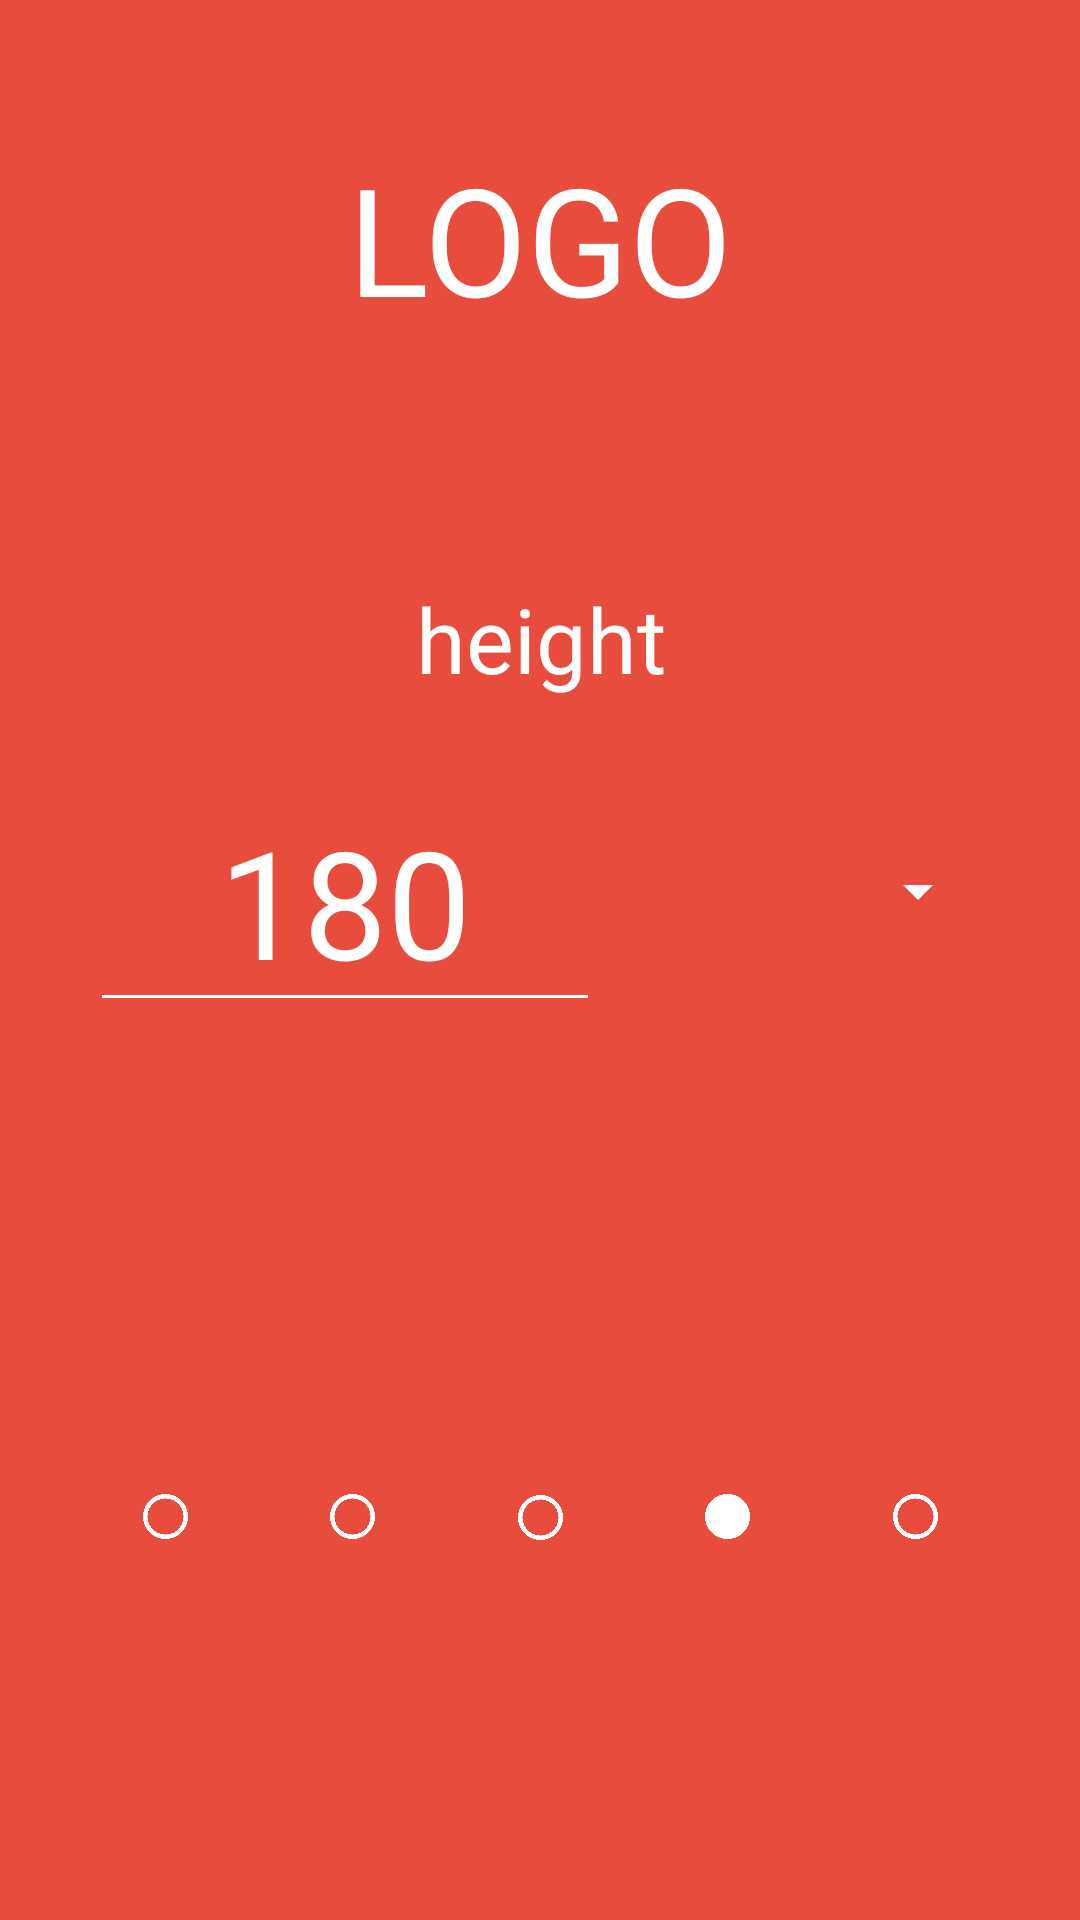

Android layout source for this screen:
<!-- AndroidManifest.xml: application theme AppTheme.NoActionBar -->
<!-- res/layout/content_welcome_screen4.xml -->
<?xml version="1.0" encoding="utf-8"?>
<android.support.constraint.ConstraintLayout xmlns:android="http://schemas.android.com/apk/res/android"
    xmlns:app="http://schemas.android.com/apk/res-auto"
    xmlns:tools="http://schemas.android.com/tools"
    android:layout_width="match_parent"
    android:layout_height="match_parent"
    android:background="@color/colorPrimary"
    app:layout_behavior="@string/appbar_scrolling_view_behavior"
    tools:context="cz.inovett.bmicalendar.WelcomeScreenActivity4"
    tools:showIn="@layout/activity_welcome_screen4">

    <ImageView
        android:id="@+id/imageView8"
        android:layout_width="15dp"
        android:layout_height="15dp"
        android:layout_marginBottom="100dp"
        android:layout_marginTop="130dp"
        app:layout_constraintBottom_toBottomOf="parent"
        app:layout_constraintLeft_toRightOf="@+id/imageView15"
        app:layout_constraintRight_toLeftOf="@+id/imageView14"
        app:layout_constraintTop_toBottomOf="@+id/editTextVyska"
        app:layout_constraintVertical_bias="0.504"
        app:srcCompat="@drawable/circular" />

    <ImageView
        android:id="@+id/imageView12"
        android:layout_width="15dp"
        android:layout_height="15dp"
        android:layout_marginBottom="100dp"
        android:layout_marginTop="130dp"
        app:layout_constraintBottom_toBottomOf="parent"
        app:layout_constraintLeft_toLeftOf="parent"
        app:layout_constraintRight_toLeftOf="@+id/imageView13"
        app:layout_constraintTop_toBottomOf="@+id/editTextVyska"
        app:srcCompat="@drawable/circle_outline" />

    <ImageView
        android:id="@+id/imageView13"
        android:layout_width="15dp"
        android:layout_height="15dp"
        android:layout_marginBottom="100dp"
        android:layout_marginTop="130dp"
        app:layout_constraintBottom_toBottomOf="parent"
        app:layout_constraintLeft_toRightOf="@+id/imageView12"
        app:layout_constraintRight_toLeftOf="@+id/imageView15"
        app:layout_constraintTop_toBottomOf="@+id/editTextVyska"
        app:layout_constraintVertical_bias="0.504"
        app:srcCompat="@drawable/circle_outline" />

    <ImageView
        android:id="@+id/imageView14"
        android:layout_width="15dp"
        android:layout_height="15dp"
        android:layout_marginBottom="100dp"
        android:layout_marginTop="130dp"
        app:layout_constraintBottom_toBottomOf="parent"
        app:layout_constraintLeft_toRightOf="@+id/imageView8"
        app:layout_constraintRight_toRightOf="parent"
        app:layout_constraintTop_toBottomOf="@+id/editTextVyska"
        app:srcCompat="@drawable/circle_outline" />

    <ImageView
        android:id="@+id/imageView15"
        android:layout_width="15dp"
        android:layout_height="15dp"
        android:layout_marginBottom="100dp"
        android:layout_marginTop="130dp"
        app:layout_constraintBottom_toBottomOf="parent"
        app:layout_constraintLeft_toRightOf="@+id/imageView13"
        app:layout_constraintRight_toLeftOf="@+id/imageView8"
        app:layout_constraintTop_toBottomOf="@+id/editTextVyska"
        app:layout_constraintVertical_bias="0.507"
        app:srcCompat="@drawable/circle_outline" />

    <TextView
        android:id="@+id/textView8"
        android:layout_width="wrap_content"
        android:layout_height="wrap_content"
        android:layout_marginEnd="8dp"
        android:layout_marginLeft="8dp"
        android:layout_marginRight="8dp"
        android:layout_marginStart="8dp"
        android:layout_marginTop="46dp"
        android:text="LOGO"
        android:textColor="@android:color/background_light"
        android:textSize="50sp"
        app:layout_constraintLeft_toLeftOf="parent"
        app:layout_constraintRight_toRightOf="parent"
        app:layout_constraintTop_toTopOf="parent" />

    <TextView
        android:id="@+id/textView9"
        android:layout_width="wrap_content"
        android:layout_height="wrap_content"
        android:layout_marginEnd="8dp"
        android:layout_marginLeft="8dp"
        android:layout_marginRight="8dp"
        android:layout_marginStart="8dp"
        android:layout_marginTop="80dp"
        android:text="height"
        android:textColor="@android:color/background_light"
        android:textSize="30sp"
        app:layout_constraintHorizontal_bias="0.501"
        app:layout_constraintLeft_toLeftOf="parent"
        app:layout_constraintRight_toRightOf="parent"
        app:layout_constraintTop_toBottomOf="@+id/textView8" />

    <EditText
        android:id="@+id/editTextVyska"
        android:layout_width="170dp"
        android:layout_height="wrap_content"
        android:layout_marginTop="24dp"
        android:backgroundTint="@android:color/background_light"
        android:ems="10"
        android:inputType="number"
        android:text="180"
        android:textAlignment="center"
        android:textColor="@android:color/background_light"
        android:textSize="50sp"
        app:layout_constraintLeft_toLeftOf="parent"
        app:layout_constraintRight_toLeftOf="@+id/spinner2"
        app:layout_constraintTop_toBottomOf="@+id/textView9" />

    <Spinner
        android:id="@+id/spinner2"
        android:layout_width="100dp"
        android:layout_height="50dp"
        android:layout_marginTop="39dp"
        android:backgroundTint="@android:color/background_light"
        android:visibility="visible"
        app:layout_constraintLeft_toRightOf="@+id/editTextVyska"
        app:layout_constraintRight_toRightOf="parent"
        app:layout_constraintTop_toBottomOf="@+id/textView9" />
</android.support.constraint.ConstraintLayout>
<!-- res/layout/activity_welcome_screen4.xml (included above) -->
<?xml version="1.0" encoding="utf-8"?>
<android.support.design.widget.CoordinatorLayout xmlns:android="http://schemas.android.com/apk/res/android"
    xmlns:app="http://schemas.android.com/apk/res-auto"
    xmlns:tools="http://schemas.android.com/tools"
    android:layout_width="match_parent"
    android:layout_height="match_parent"
    tools:context="cz.inovett.bmicalendar.WelcomeScreenActivity4">

    <include layout="@layout/content_welcome_screen4" />

    <android.support.design.widget.FloatingActionButton
        android:id="@+id/fab"
        android:layout_width="wrap_content"
        android:layout_height="wrap_content"
        android:layout_gravity="bottom|end"
        android:layout_margin="@dimen/fab_margin"
        app:srcCompat="@drawable/next" />

</android.support.design.widget.CoordinatorLayout>
<!-- resources referenced by this layout -->
<resources>
  <color name="colorPrimary">#e74c3c</color>
  <!-- drawable circle_outline: png bitmap (drawable, 12153 bytes) -->
  <!-- drawable circular: png bitmap (drawable, 8660 bytes) -->
  <!-- drawable next: png bitmap (drawable, 2445 bytes) -->
  <style name="AppTheme.NoActionBar">
          <item name="windowActionBar">false</item>
          <item name="windowNoTitle">true</item>
      </style>
</resources>
